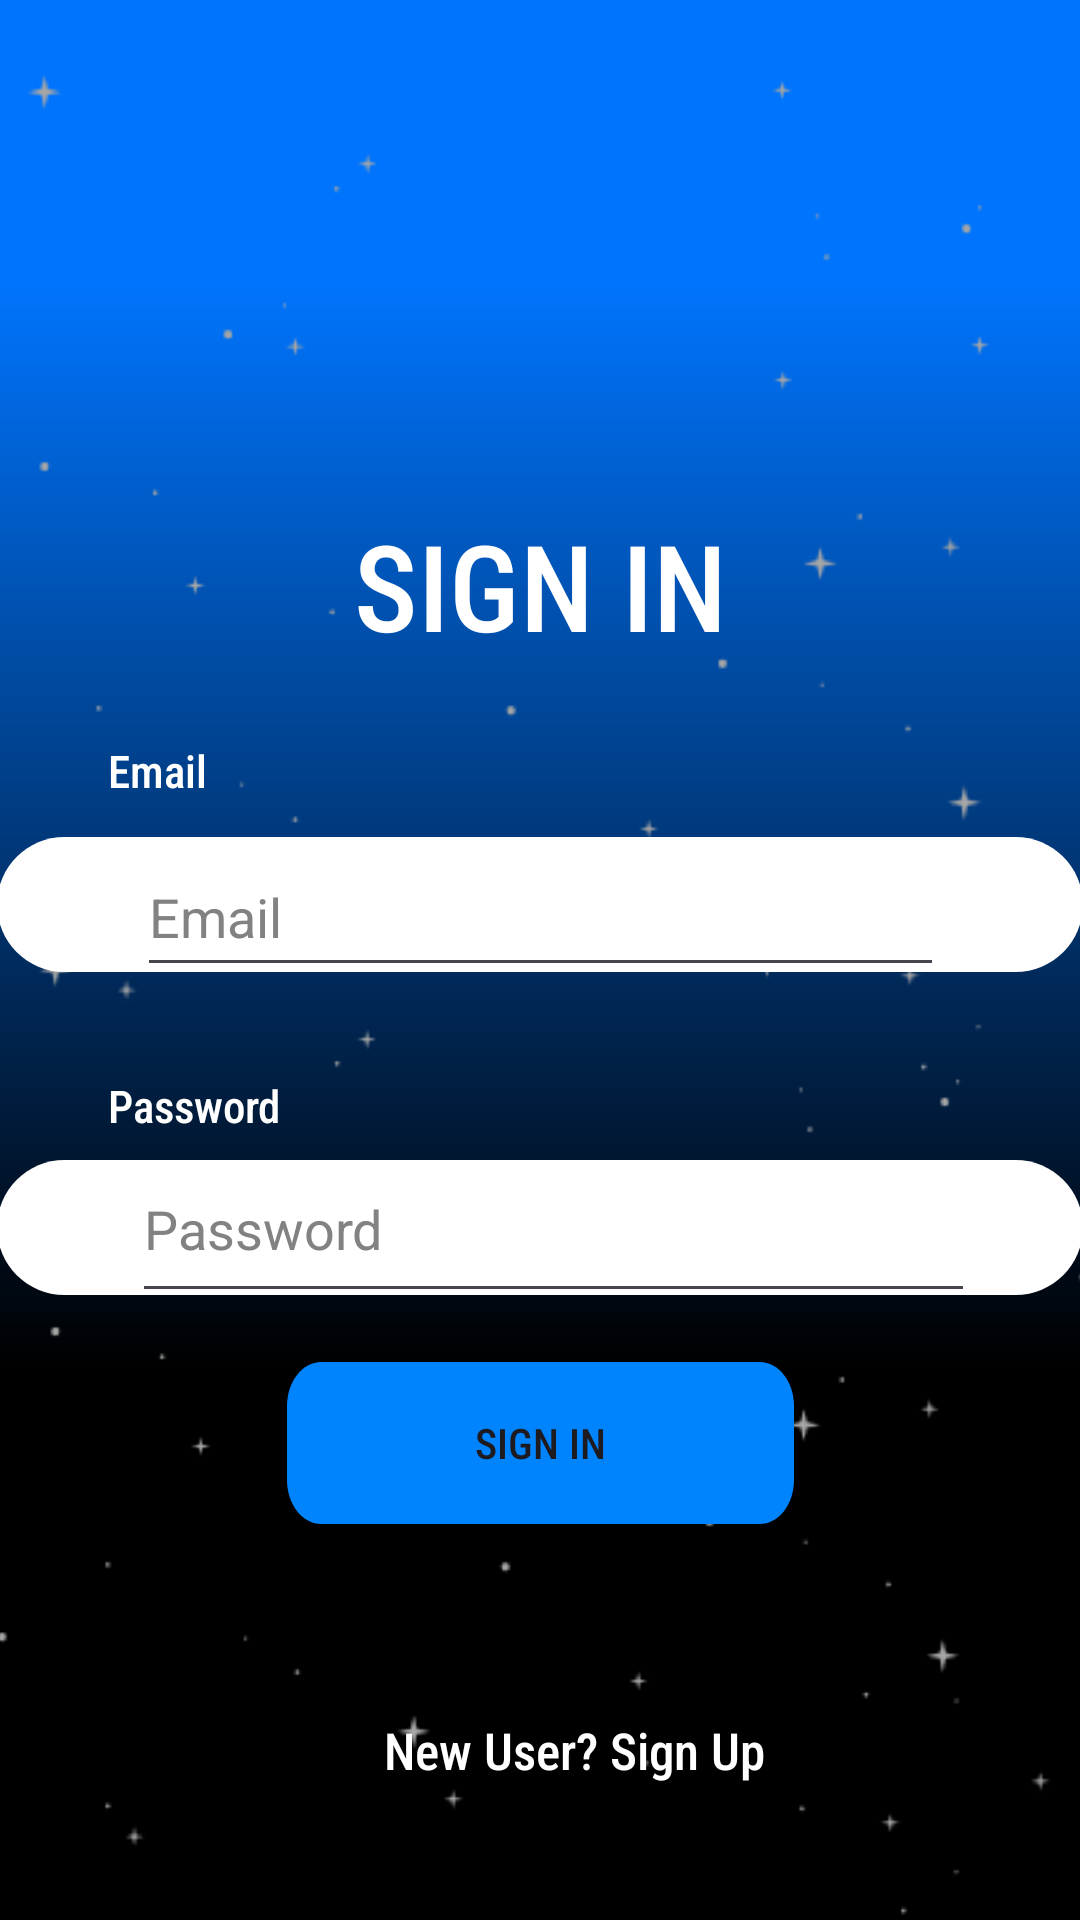

Produce the Android XML layout that renders to this screen, including the resource entries it uses.
<!-- AndroidManifest.xml: application theme Theme.ESUMMIT -->
<!-- res/layout/activity_sign_in.xml -->
<?xml version="1.0" encoding="utf-8"?>
<androidx.constraintlayout.widget.ConstraintLayout xmlns:android="http://schemas.android.com/apk/res/android"
    xmlns:app="http://schemas.android.com/apk/res-auto"
    xmlns:tools="http://schemas.android.com/tools"
    android:layout_width="match_parent"
    android:layout_height="match_parent"
    tools:context=".ActivitySignIn"
    android:background="@drawable/background_1">


    <ImageView
        android:id="@+id/imageView"
        android:layout_width="374dp"
        android:layout_height="348dp"
        app:layout_constraintBottom_toBottomOf="parent"
        app:layout_constraintEnd_toEndOf="parent"
        app:layout_constraintHorizontal_bias="0.432"
        app:layout_constraintStart_toStartOf="parent"
        app:layout_constraintTop_toTopOf="parent"
        app:layout_constraintVertical_bias="1.0"
        app:srcCompat="@drawable/stars" />

    <ImageView
        android:id="@+id/imageView2"
        android:layout_width="404dp"
        android:layout_height="357dp"
        app:layout_constraintBottom_toBottomOf="parent"
        app:layout_constraintEnd_toEndOf="parent"
        app:layout_constraintHorizontal_bias="0.428"
        app:layout_constraintStart_toStartOf="parent"
        app:layout_constraintTop_toTopOf="parent"
        app:layout_constraintVertical_bias="0.0"
        app:srcCompat="@drawable/stars" />

    <ImageView
        android:id="@+id/imageView3"
        android:layout_width="371dp"
        android:layout_height="179dp"
        app:layout_constraintBottom_toBottomOf="parent"
        app:layout_constraintEnd_toEndOf="parent"
        app:layout_constraintHorizontal_bias="0.4"
        app:layout_constraintStart_toStartOf="parent"
        app:layout_constraintTop_toTopOf="parent"
        app:layout_constraintVertical_bias="0.033"
        app:srcCompat="@drawable/logo" />

    <TextView
        android:id="@+id/text"
        android:layout_width="333dp"
        android:layout_height="68dp"
        android:layout_alignParentLeft="true"
        android:layout_alignParentTop="true"
        android:fontFamily="sans-serif-condensed-medium"
        android:gravity="center_horizontal|top"
        android:text="@string/text"
        android:textAppearance="@style/sign_up"
        app:layout_constraintBottom_toBottomOf="parent"
        app:layout_constraintEnd_toEndOf="parent"
        app:layout_constraintStart_toStartOf="parent"
        app:layout_constraintTop_toTopOf="parent"
        app:layout_constraintVertical_bias="0.294" />

    <View
        android:id="@+id/rectangle_5"
        android:layout_width="362dp"
        android:layout_height="45dp"
        android:layout_alignParentLeft="true"
        android:layout_alignParentTop="true"
        android:background="@drawable/signin_white_rectangle"
        app:layout_constraintBottom_toBottomOf="parent"
        app:layout_constraintEnd_toEndOf="parent"
        app:layout_constraintHorizontal_bias="0.673"
        app:layout_constraintStart_toStartOf="parent"
        app:layout_constraintTop_toTopOf="parent"
        app:layout_constraintVertical_bias="0.469" />

    <View
        android:id="@+id/rectangle_4"
        android:layout_width="362dp"
        android:layout_height="45dp"
        android:layout_alignParentLeft="true"
        android:layout_alignParentTop="true"
        android:background="@drawable/signin_white_rectangle"
        app:layout_constraintBottom_toBottomOf="parent"
        app:layout_constraintEnd_toEndOf="parent"
        app:layout_constraintHorizontal_bias="0.673"
        app:layout_constraintStart_toStartOf="parent"
        app:layout_constraintTop_toTopOf="parent"
        app:layout_constraintVertical_bias="0.65" />

    <EditText
        android:id="@+id/userEmail"
        android:layout_width="269dp"
        android:layout_height="50dp"
        android:ems="10"
        android:hint="Email"
        android:inputType="textEmailAddress"
        app:layout_constraintBottom_toBottomOf="parent"
        app:layout_constraintEnd_toEndOf="parent"
        app:layout_constraintStart_toStartOf="parent"
        app:layout_constraintTop_toTopOf="parent"
        app:layout_constraintVertical_bias="0.473"
        android:textColor="@color/black"
        android:textColorHint="#838282"/>

    <EditText
        android:id="@+id/userPassword"
        android:layout_width="281dp"
        android:layout_height="59dp"
        android:ems="10"
        android:hint="Password"
        android:inputType="textPassword"
        app:layout_constraintBottom_toBottomOf="parent"
        app:layout_constraintEnd_toEndOf="parent"
        app:layout_constraintHorizontal_bias="0.558"
        app:layout_constraintStart_toStartOf="parent"
        app:layout_constraintTop_toTopOf="parent"
        app:layout_constraintVertical_bias="0.652"
        android:textColor="@color/black"
        android:textColorHint="#838282"/>

    <Button
        android:id="@+id/signInButton"
        android:layout_width="169dp"
        android:layout_height="54dp"
        android:background="@drawable/signup_signin_button_design"
        android:fontFamily="sans-serif-condensed-medium"
        android:text="@string/sign_in"
        app:layout_constraintBottom_toBottomOf="parent"
        app:layout_constraintEnd_toEndOf="parent"
        app:layout_constraintStart_toStartOf="parent"
        app:layout_constraintTop_toTopOf="parent"
        app:layout_constraintVertical_bias="0.775" />

    <TextView
        android:id="@+id/textView"
        android:layout_width="wrap_content"
        android:layout_height="wrap_content"
        android:layout_marginStart="36dp"
        android:layout_marginBottom="12dp"
        android:fontFamily="sans-serif-condensed-medium"
        android:text="Email"
        android:textColor="@color/white"
        android:textSize="15sp"
        app:layout_constraintBottom_toTopOf="@+id/userEmail"
        app:layout_constraintStart_toStartOf="parent" />

    <TextView
        android:id="@+id/textView2"
        android:layout_width="wrap_content"
        android:layout_height="wrap_content"
        android:layout_marginStart="36dp"
        android:fontFamily="sans-serif-condensed-medium"
        android:text="Password"
        android:textColor="@color/white"
        android:textSize="15sp"
        app:layout_constraintBottom_toTopOf="@+id/userPassword"
        app:layout_constraintStart_toStartOf="parent" />

    <TextView
        android:id="@+id/directToSignup"
        android:layout_width="170dp"
        android:layout_height="48dp"
        android:layout_marginStart="128dp"
        android:layout_marginTop="64dp"
        android:clickable="true"
        android:fontFamily="sans-serif-condensed-medium"
        android:text="New User? Sign Up"
        android:textColor="@color/white"
        android:textSize="17sp"
        app:layout_constraintStart_toStartOf="parent"
        app:layout_constraintTop_toBottomOf="@+id/signInButton" />


</androidx.constraintlayout.widget.ConstraintLayout>
<!-- resources referenced by this layout -->
<resources>
  <color name="black">#FF000000</color>
  <color name="white">#FFFFFFFF</color>
  <!-- drawable background_1 (drawable) -->
  <?xml version="1.0" encoding="utf-8"?>
  <vector
      xmlns:android="http://schemas.android.com/apk/res/android"
      xmlns:aapt="http://schemas.android.com/aapt"
      android:width="431dp"
      android:height="724dp"
      android:viewportWidth="431"
      android:viewportHeight="724"
      >
      <group>
          <clip-path
              android:pathData="M0 0H431V724H0V0Z"
              />
          <group
              android:translateX="2.352"
              android:translateY="0.148"
              android:pivotX="215.5"
              android:pivotY="362"
              android:scaleX="2.365"
              android:scaleY="7.402"
              android:rotation="90"
              >
              <path
                  android:pathData="M0 0V724H431V0"
                  >
                  <aapt:attr name="android:fillColor">
                      <gradient
                          android:type="linear"
                          android:startX="107.75"
                          android:startY="362"
                          android:endX="323.25"
                          android:endY="362"
                          >
                          <item
                              android:color="#0074FC"
                              android:offset="0"
                              />
                          <item
                              android:color="#000000"
                              android:offset="0.8"
                              />
                      </gradient>
                  </aapt:attr>
              </path>
          </group>
      </group>
  </vector>
  <!-- drawable signin_white_rectangle (drawable) -->
  <?xml version="1.0" encoding="utf-8"?>
  <vector
      xmlns:android="http://schemas.android.com/apk/res/android"
      xmlns:aapt="http://schemas.android.com/aapt"
      android:width="362dp"
      android:height="45dp"
      android:viewportWidth="362"
      android:viewportHeight="45"
      >
      <group>
          <clip-path
              android:pathData="M22.5 0H339.5C351.926 0 362 10.0736 362 22.5C362 34.9264 351.926 45 339.5 45H22.5C10.0736 45 0 34.9264 0 22.5C0 10.0736 10.0736 0 22.5 0Z"
              />
          <path
              android:pathData="M0 0V45H362V0"
              android:fillColor="#FFFFFF"
              />
      </group>
  </vector>
  <!-- drawable signup_signin_button_design (drawable) -->
  <?xml version="1.0" encoding="utf-8"?>
  <vector
      xmlns:android="http://schemas.android.com/apk/res/android"
      xmlns:aapt="http://schemas.android.com/aapt"
      android:width="370dp"
      android:height="92dp"
      android:viewportWidth="370"
      android:viewportHeight="92"
      >
      <group>
          <clip-path
              android:pathData="M25 0H345C358.807 0 370 11.1929 370 25V67C370 80.8071 358.807 92 345 92H25C11.1929 92 0 80.8071 0 67V25C0 11.1929 11.1929 0 25 0Z"
              />
          <path
              android:pathData="M0 0V92H370V0"
              android:fillColor="#0084FE"
              />
      </group>
  </vector>
  <!-- drawable stars: png bitmap (drawable, 3589 bytes) -->
  <string name="sign_in">SIGN IN</string>
  <string name="text">SIGN IN</string>
  <style name="sign_up">
          <item name="android:textSize">40sp</item>
          <item name="android:textColor">#FFFFFF</item>
          <item name="lineHeight">64sp</item>
      </style>
  <style name="Theme.ESUMMIT" parent="Base.Theme.ESUMMIT" />
  <style name="Base.Theme.ESUMMIT" parent="Theme.Material3.DayNight.NoActionBar">
          
          
      </style>
</resources>
